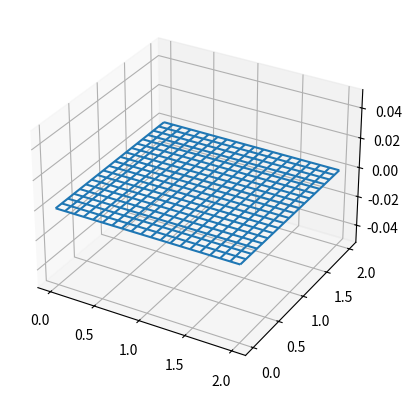

Generate this figure with matplotlib:
##########################################################
# Navier-Stokes equation: Cavity Flow   
# du/dt + udu/dx + vdu/dy = -1/rho*dp/dx + vis(d^2u/dx^2 + d^2u/dy^2)
# dv/dt + udv/dx + vdv/dy = -1/rho*dp/dy + vis(d^2v/dx^2 + d^2v/dy^2)
##########################################################

from mpl_toolkits.mplot3d import axes3d
import numpy as np
import matplotlib.pyplot as plt
import time

# parameters
nx = 20;    ny = 20;     
nt = 100;   nit = 100;    dt = 0.01;
vis = 0.1;  rho = 1;
dx = 2./(nx-1); dy = 1./(ny-1);

# arrays
x = np.linspace(0,2,nx);
y = np.linspace(0,2,ny);

u = np.zeros((nx,ny), dtype=float);
v = np.zeros((nx,ny), dtype=float);
p = np.zeros((nx,ny), dtype=float);
un = np.zeros((nx,ny), dtype=float);
vn = np.zeros((nx,ny), dtype=float);
pn = np.zeros((nx,ny), dtype=float);
b = np.zeros((nx,ny), dtype=float);

# figure initialization
plt.ion()
fig = plt.figure()
ax = fig.add_subplot(111, projection='3d')

X, Y = np.meshgrid(x,y)
wframe = ax.plot_wireframe(X,Y,p)

# time iteration
for it in range(nt):
    for i in range(1,nx-1):
        for j in range(1,ny-1):
            b[i,j] = rho*((u[i+1,j]-u[i-1,j])/2/dx + (v[i,j+1]-v[i,j-1])/2/dt)/dt + ((u[i+1,j]-u[i-1,j])/2/dx)**2 + 2*(u[i,j+1]-u[i,j-1])/2/dy*(v[i+1,j]-v[i-1,j])/2/dx + ((v[i,j+1]-v[i,j-1])/2/dy)**2;

    for iit in range(nit):
        pn = p;    
        for i in range(1,nx-1):
            for j in range(1,ny-1):
                p[i,j] = ((pn[i+1,j]+pn[i-1,j])*dy**2 + (pn[i,j+1]+pn[i,j-1])*dx**2 - b[i,j]*dx**2*dy**2)/(dx**2+dy**2)/2;
                         
        p[0,:] = p[1,:];            # dp/dy = 0 at y = 0
        p[-1,:] = p[-2,:];          # dp/dy = 0 at y = 2 
        p[:,0] = p[:,1];            # dp/dx = 0 at x = 0
        p[:,-1] = 0;                # p = 0     at x = 2

    un = u;
    vn = v;
    # space iteration
    for i in range(1,nx-1):
        for j in range(1,ny-1):
            u[i,j] = un[i,j] - un[i,j]*dt/dx*(un[i,j]-un[i-1,j]) - vn[i,j]*dt/dy*(un[i,j]-un[i,j-1]) - 1/rho*(p[i+1,j]-p[i-1,j])*dt/2/dx + vis*dt/dx**2*(un[i+1,j]-2*un[i,j]+un[i-1,j]) + vis*dt/dy**2*(un[i,j+1]-2*un[i,j]+un[i,j-1]);
            v[i,j] = vn[i,j] - un[i,j]*dt/dx*(vn[i,j]-vn[i-1,j]) - vn[i,j]*dt/dy*(vn[i,j]-vn[i,j-1]) - 1/rho*(p[i+1,j]-p[i-1,j])*dt/2/dy + vis*dt/dx**2*(vn[i+1,j]-2*vn[i,j]+vn[i-1,j]) + vis*dt/dy**2*(vn[i,j+1]-2*vn[i,j]+vn[i,j-1]);
    
    u[0,:] = 0; u[nx-1,:] = 0; u[:,1] = 0; u[:,ny-1] = 1;   
    v[0,:] = 0; v[nx-1,:] = 0; v[:,1] = 0; u[:,ny-1] = 0;
             
    # Draw new frame
    if np.floor((iit+1)/10) < np.floor((iit+2)/10): 
        # Remove old line collection before drawing
        oldcol = wframe
        if oldcol is not None:
            ax.collections.remove(oldcol)

        # Draw new wireframe
        wframe = ax.plot_wireframe(X,Y,p)
        plt.draw()
        plt.pause(0.1)
